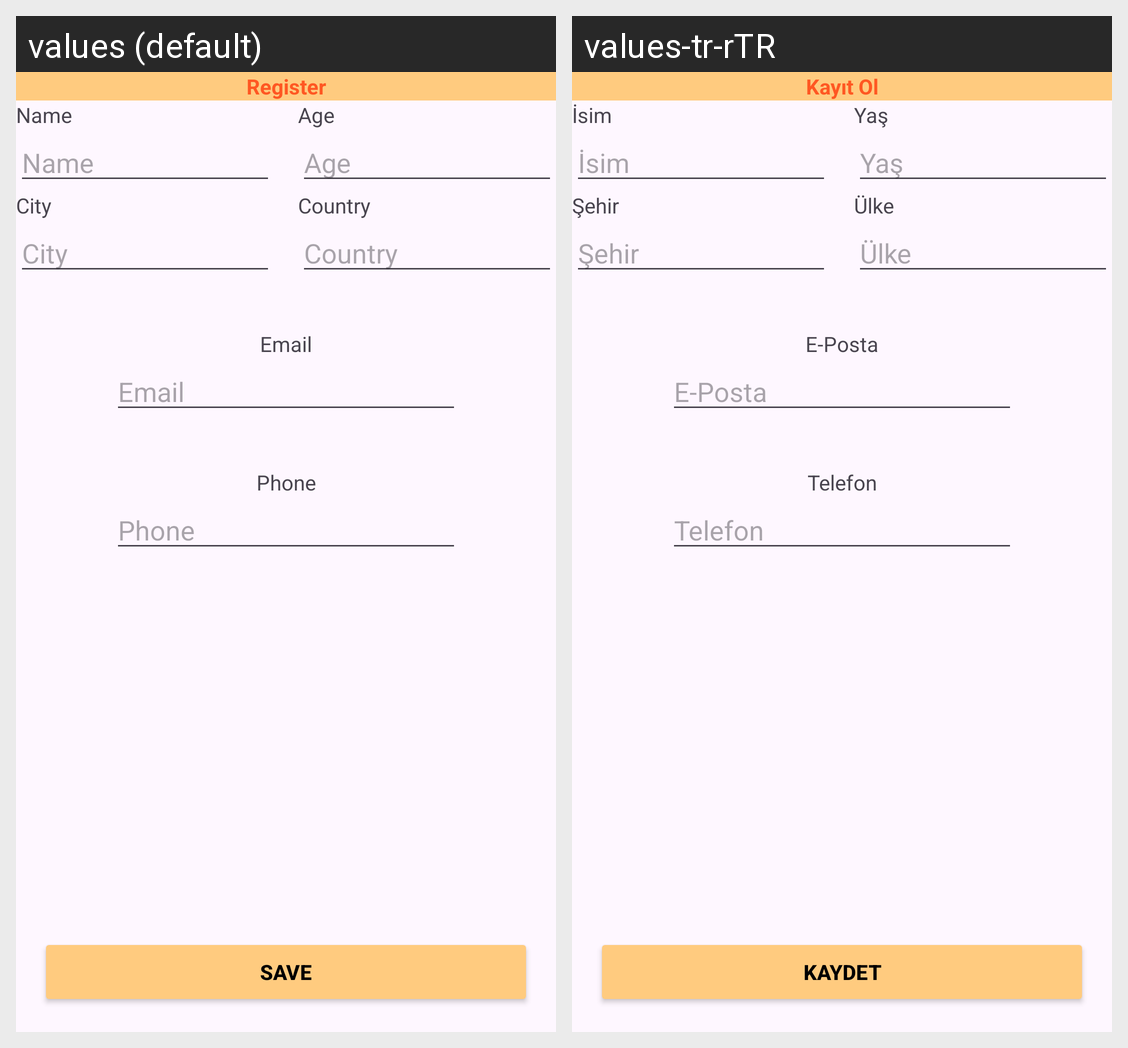

Locale-by-locale string values for the Android screen shown in this grid:
Android screen res/layout/activity_main.xml rendered under 2 locales, left to right: values (default), values-tr-rTR. Device: Nexus 5 (rendered at 1080×1920; each locale shown at half size, 540×960, under a caption strip naming it); theme Theme.WeekThree.
Strings drawn on this screen, with the default value and each locale's value (text and hints the layout hard-codes, and strings that could not be matched under every locale, appear in the picture but are not listed):

register
  values: Register
  values-tr-rTR: Kayıt Ol

name
  values: Name
  values-tr-rTR: İsim

age
  values: Age
  values-tr-rTR: Yaş

city
  values: City
  values-tr-rTR: Şehir

country
  values: Country
  values-tr-rTR: Ülke

email
  values: Email
  values-tr-rTR: E-Posta

phone
  values: Phone
  values-tr-rTR: Telefon

save
  values: Save
  values-tr-rTR: Kaydet
